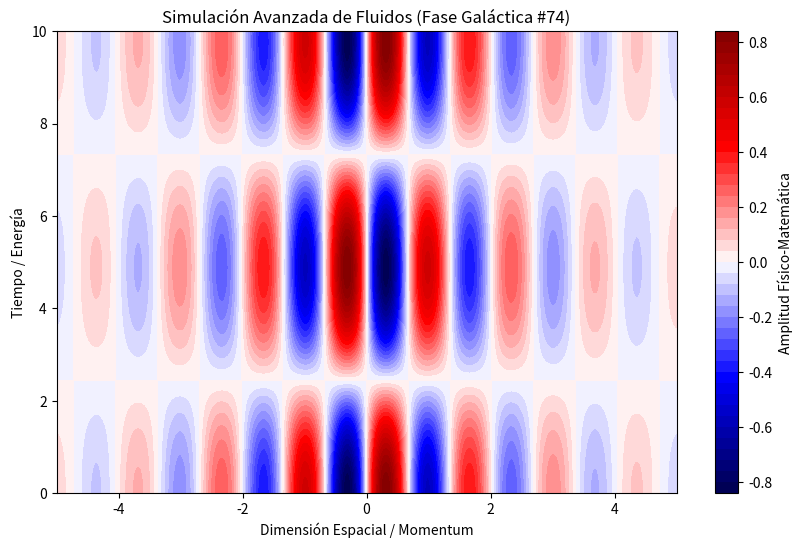

Recreate this plot in Python.
%matplotlib inline
# Simulación Galáctica: Fluidos - Variante 74
import numpy as np
import matplotlib.pyplot as plt

# Parámetros Físicos Aleatorios
param_1 = 4.658
param_2 = 0.643
param_3 = 0.556

t = np.linspace(0, 10, 500)
x = np.linspace(-5, 5, 500)
X, T = np.meshgrid(x, t)

# Ecuación Base (Avanzada)
Z = np.sin(X * param_1) * np.cos(T * param_2) * np.exp(-np.abs(X) * param_3)

plt.figure(figsize=(10, 6))
plt.contourf(X, T, Z, 50, cmap='seismic')
plt.colorbar(label='Amplitud Físico-Matemática')
plt.title(r'Simulación Avanzada de Fluidos (Fase Galáctica #74)')
plt.xlabel('Dimensión Espacial / Momentum')
plt.ylabel('Tiempo / Energía')
plt.show()
